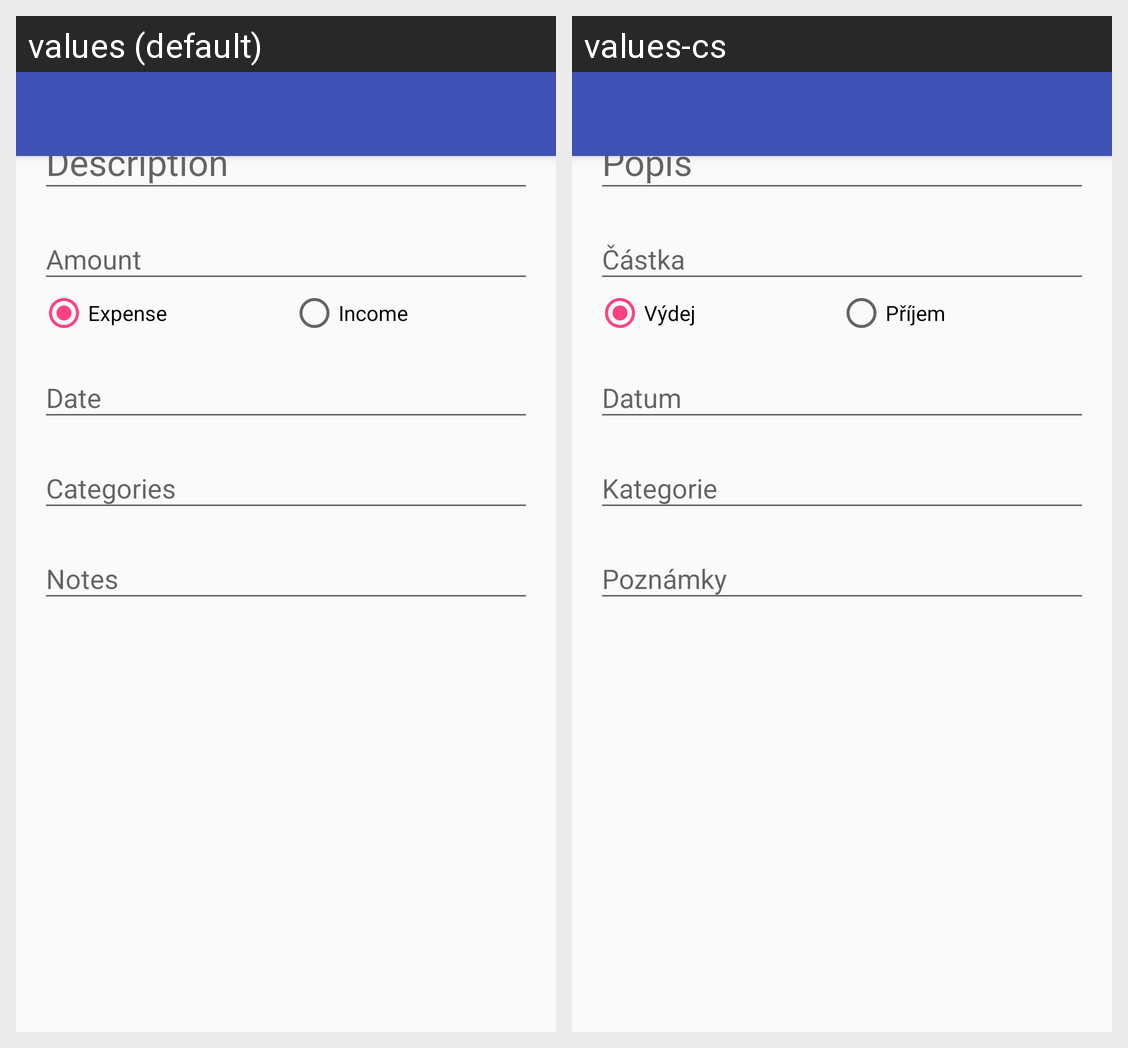

Locale-by-locale string values for the Android screen shown in this grid:
Android screen res/layout/activity_edit.xml rendered under 2 locales, left to right: values (default), values-cs. Device: Nexus 5 (rendered at 1080×1920; each locale shown at half size, 540×960, under a caption strip naming it); theme AppTheme.
Strings drawn on this screen, with the default value and each locale's value (text and hints the layout hard-codes, and strings that could not be matched under every locale, appear in the picture but are not listed):

input_description
  values: Description
  values-cs: Popis

input_amount
  values: Amount
  values-cs: Částka

input_expense
  values: Expense
  values-cs: Výdej

input_income
  values: Income
  values-cs: Příjem

input_date
  values: Date
  values-cs: Datum

input_categories
  values: Categories
  values-cs: Kategorie

input_notes
  values: Notes
  values-cs: Poznámky
